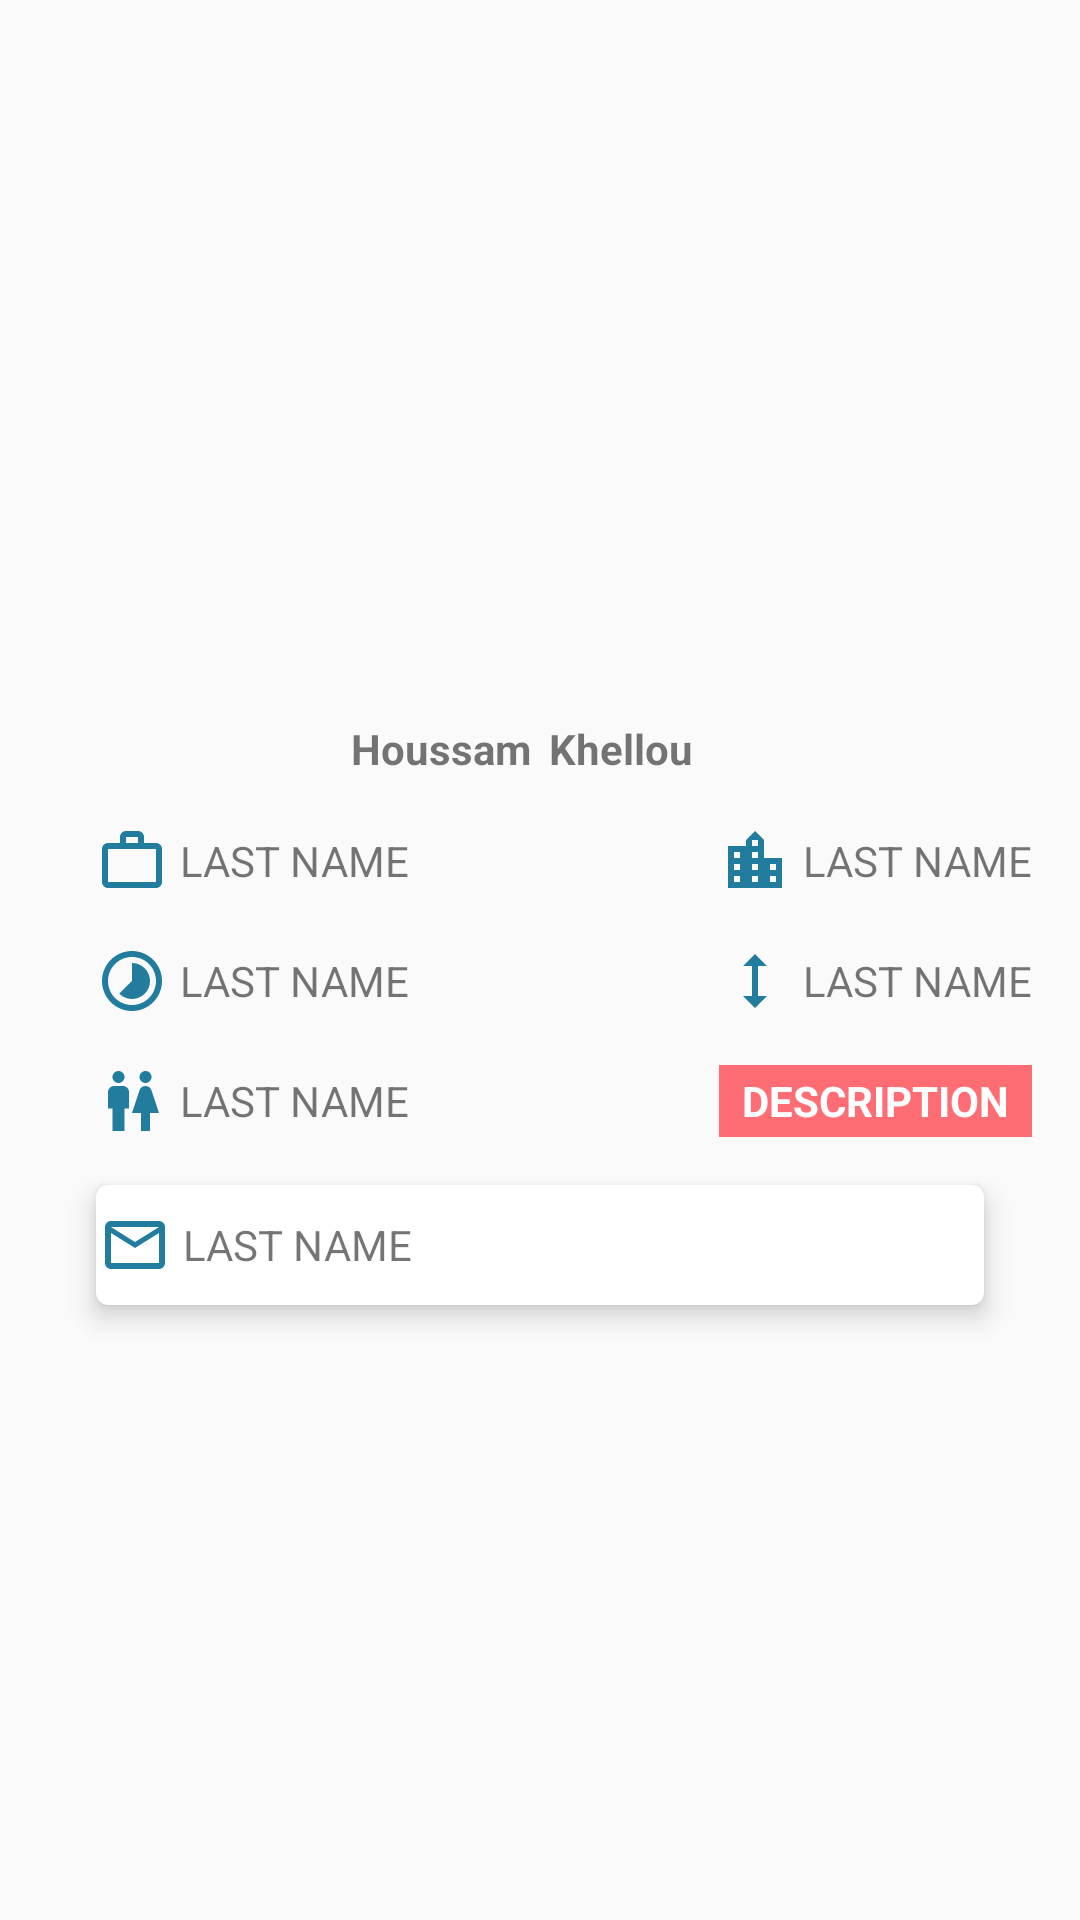

Produce the Android XML layout that renders to this screen, including the resource entries it uses.
<!-- AndroidManifest.xml: application theme Theme.WillyWonka -->
<!-- res/layout/worker_info_fragment.xml -->
<?xml version="1.0" encoding="utf-8"?>
<androidx.constraintlayout.widget.ConstraintLayout xmlns:android="http://schemas.android.com/apk/res/android"
    xmlns:app="http://schemas.android.com/apk/res-auto"
    xmlns:card_view="http://schemas.android.com/apk/res-auto"
    xmlns:tools="http://schemas.android.com/tools"
    android:layout_width="match_parent"
    android:layout_height="match_parent"
    tools:context=".fragments.WorkerInfoFragment">

    <ProgressBar
        android:id="@+id/progressBar"
        android:layout_width="match_parent"
        android:layout_height="wrap_content"
        android:gravity="center"
        android:visibility="gone"
        app:layout_constraintBottom_toBottomOf="parent"
        app:layout_constraintLeft_toLeftOf="parent"
        app:layout_constraintRight_toRightOf="parent"
        app:layout_constraintTop_toTopOf="parent" />

    <androidx.constraintlayout.widget.Guideline
        android:id="@+id/guideline_start"
        android:layout_width="match_parent"
        android:layout_height="wrap_content"
        android:orientation="vertical"
        app:layout_constraintBottom_toTopOf="parent"
        app:layout_constraintEnd_toEndOf="parent"
        app:layout_constraintGuide_begin="16dp"
        app:layout_constraintStart_toStartOf="parent" />

    <androidx.constraintlayout.widget.Guideline
        android:id="@+id/guideline_end"
        android:layout_width="match_parent"
        android:layout_height="wrap_content"
        android:orientation="vertical"
        app:layout_constraintBottom_toTopOf="parent"
        app:layout_constraintEnd_toEndOf="parent"
        app:layout_constraintGuide_end="16dp"
        app:layout_constraintStart_toStartOf="parent" />

    <ImageView
        android:id="@+id/img_worker"
        android:layout_width="200dp"
        android:layout_height="200dp"
        android:layout_marginTop="24dp"
        android:src="@drawable/ic_launcher_background"
        app:layout_constraintEnd_toEndOf="@id/guideline_end"
        app:layout_constraintStart_toStartOf="@id/guideline_start"
        app:layout_constraintTop_toTopOf="parent" />

    <TextView
        android:id="@+id/tv_worker_name"
        android:layout_width="0dp"
        android:layout_height="wrap_content"
        android:layout_marginTop="16dp"
        android:layout_marginRight="6dp"
        android:gravity="end"
        android:text="Houssam"
        android:textStyle="bold"
        app:layout_constraintEnd_toStartOf="@+id/tv_worker_last_name"
        app:layout_constraintStart_toStartOf="@id/guideline_start"
        app:layout_constraintTop_toBottomOf="@id/img_worker" />

    <TextView
        android:id="@+id/tv_worker_last_name"
        android:layout_width="0dp"
        android:layout_height="wrap_content"
        android:layout_marginTop="16dp"
        android:text="Khellou"
        android:textStyle="bold"
        app:layout_constraintEnd_toEndOf="@id/guideline_end"
        app:layout_constraintStart_toEndOf="@id/tv_worker_name"
        app:layout_constraintTop_toBottomOf="@id/img_worker" />

    <ImageView
        android:id="@+id/img_work"
        android:layout_width="wrap_content"
        android:layout_height="wrap_content"
        android:layout_marginStart="16dp"
        android:layout_marginTop="16dp"
        android:src="@drawable/ic_baseline_work_outline_24"
        app:layout_constraintStart_toEndOf="@id/guideline_start"
        app:layout_constraintTop_toBottomOf="@id/tv_worker_name" />

    <TextView
        android:id="@+id/tv_profession"
        android:layout_width="wrap_content"
        android:layout_height="0dp"
        android:layout_marginLeft="4dp"
        android:gravity="center"
        android:text="@string/LAST_NAME_LABEL"
        app:layout_constraintBottom_toBottomOf="@id/img_work"
        app:layout_constraintStart_toEndOf="@id/img_work"
        app:layout_constraintTop_toTopOf="@id/img_work" />

    <ImageView
        android:id="@+id/img_country"
        android:layout_width="wrap_content"
        android:layout_height="wrap_content"
        android:layout_marginRight="4dp"
        android:src="@drawable/ic_baseline_location_city_24"
        app:layout_constraintBottom_toBottomOf="@+id/img_work"
        app:layout_constraintEnd_toStartOf="@id/tv_country"
        app:layout_constraintTop_toTopOf="@id/img_work" />

    <TextView
        android:id="@+id/tv_country"
        android:layout_width="wrap_content"
        android:layout_height="0dp"
        android:gravity="center"
        android:text="@string/LAST_NAME_LABEL"
        app:layout_constraintBottom_toBottomOf="@id/img_work"
        app:layout_constraintEnd_toEndOf="@id/guideline_end"
        app:layout_constraintTop_toTopOf="@id/img_work" />

    <ImageView
        android:id="@+id/img_age"
        android:layout_width="wrap_content"
        android:layout_height="wrap_content"
        android:layout_marginTop="16dp"
        android:src="@drawable/ic_baseline_timelapse_24"
        app:layout_constraintEnd_toStartOf="@id/tv_age"
        app:layout_constraintStart_toStartOf="@+id/img_work"
        app:layout_constraintTop_toBottomOf="@id/img_work" />

    <TextView
        android:id="@+id/tv_age"
        android:layout_width="wrap_content"
        android:layout_height="0dp"
        android:layout_marginLeft="4dp"
        android:gravity="center"
        android:text="@string/LAST_NAME_LABEL"
        app:layout_constraintBottom_toBottomOf="@id/img_age"
        app:layout_constraintStart_toEndOf="@+id/img_age"
        app:layout_constraintTop_toTopOf="@id/img_age" />

    <ImageView
        android:id="@+id/img_height"
        android:layout_width="wrap_content"
        android:layout_height="wrap_content"
        android:layout_marginTop="16dp"
        android:layout_marginRight="4dp"
        android:src="@drawable/ic_baseline_height_24"
        app:layout_constraintEnd_toStartOf="@id/tv_height"
        app:layout_constraintStart_toStartOf="@+id/img_country"
        app:layout_constraintTop_toBottomOf="@+id/img_country" />

    <TextView
        android:id="@+id/tv_height"
        android:layout_width="0dp"
        android:layout_height="0dp"
        android:gravity="left|center"
        android:text="@string/LAST_NAME_LABEL"
        app:layout_constraintStart_toEndOf="@id/img_height"
        app:layout_constraintEnd_toEndOf="@id/guideline_end"
        app:layout_constraintBottom_toBottomOf="@+id/img_height"
        app:layout_constraintTop_toTopOf="@+id/img_height" />

    <ImageView
        android:id="@+id/img_gender"
        android:layout_width="wrap_content"
        android:layout_height="wrap_content"
        android:layout_marginStart="16dp"
        android:layout_marginTop="16dp"
        android:src="@drawable/ic_baseline_wc_24"
        app:layout_constraintStart_toEndOf="@id/guideline_start"
        app:layout_constraintTop_toBottomOf="@+id/img_age" />

    <TextView
        android:id="@+id/tv_gender"
        android:layout_width="wrap_content"
        android:layout_height="0dp"
        android:layout_marginLeft="4dp"
        android:gravity="center"
        android:text="@string/LAST_NAME_LABEL"
        app:layout_constraintBottom_toBottomOf="@id/img_gender"
        app:layout_constraintStart_toEndOf="@id/img_gender"
        app:layout_constraintTop_toTopOf="@id/img_gender" />

    <TextView
        android:id="@+id/btn_desc"
        android:layout_width="0dp"
        android:layout_height="0dp"
        android:background="@color/LightCoral"
        android:gravity="center"
        android:text="@string/DESCRIPTION"
        android:textColor="@color/white"
        android:textStyle="bold"
        app:layout_constraintBottom_toBottomOf="@id/img_gender"
        app:layout_constraintEnd_toEndOf="@id/guideline_end"
        app:layout_constraintStart_toStartOf="@id/img_height"
        app:layout_constraintTop_toTopOf="@+id/img_gender" />

    <androidx.cardview.widget.CardView
        android:id="@+id/cv_email"
        android:layout_width="0dp"
        android:layout_height="wrap_content"
        android:layout_marginStart="16dp"
        android:layout_marginTop="16dp"
        android:layout_marginEnd="16dp"
        app:layout_constraintEnd_toEndOf="@id/guideline_end"
        app:layout_constraintStart_toEndOf="@id/guideline_start"
        app:layout_constraintTop_toBottomOf="@+id/img_gender"
        card_view:cardCornerRadius="4dp"
        card_view:cardElevation="5dp">

        <androidx.constraintlayout.widget.ConstraintLayout
            android:layout_width="match_parent"
            android:layout_height="match_parent">

            <ImageView
                android:id="@+id/img_mail"
                android:layout_width="wrap_content"
                android:layout_height="wrap_content"
                android:layout_marginStart="1dp"
                android:layout_marginTop="8dp"
                android:layout_marginBottom="8dp"
                android:src="@drawable/ic_baseline_mail_outline_24"
                app:layout_constraintBottom_toBottomOf="parent"
                app:layout_constraintStart_toStartOf="parent"
                app:layout_constraintTop_toTopOf="parent" />

            <TextView
                android:id="@+id/tv_mail"
                android:layout_width="wrap_content"
                android:layout_height="0dp"
                android:layout_marginLeft="4dp"
                android:gravity="center"
                android:text="@string/LAST_NAME_LABEL"
                app:layout_constraintBottom_toBottomOf="@id/img_mail"
                app:layout_constraintStart_toEndOf="@id/img_mail"
                app:layout_constraintTop_toTopOf="@id/img_mail" />
        </androidx.constraintlayout.widget.ConstraintLayout>

    </androidx.cardview.widget.CardView>
</androidx.constraintlayout.widget.ConstraintLayout>
<!-- resources referenced by this layout -->
<resources>
  <color name="LightCoral">#FE6D73</color>
  <color name="white">#FFFFFFFF</color>
  <!-- drawable ic_baseline_height_24 (drawable) -->
  <vector android:height="24dp" android:tint="#227C9D"
      android:viewportHeight="24" android:viewportWidth="24"
      android:width="24dp" xmlns:android="http://schemas.android.com/apk/res/android">
      <path android:fillColor="@android:color/white" android:pathData="M13,6.99l3,0l-4,-3.99l-4,3.99l3,0l0,10.02l-3,0l4,3.99l4,-3.99l-3,0z"/>
  </vector>
  <!-- drawable ic_baseline_location_city_24 (drawable) -->
  <vector android:height="24dp" android:tint="#227C9D"
      android:viewportHeight="24" android:viewportWidth="24"
      android:width="24dp" xmlns:android="http://schemas.android.com/apk/res/android">
      <path android:fillColor="@android:color/white" android:pathData="M15,11L15,5l-3,-3 -3,3v2L3,7v14h18L21,11h-6zM7,19L5,19v-2h2v2zM7,15L5,15v-2h2v2zM7,11L5,11L5,9h2v2zM13,19h-2v-2h2v2zM13,15h-2v-2h2v2zM13,11h-2L11,9h2v2zM13,7h-2L11,5h2v2zM19,19h-2v-2h2v2zM19,15h-2v-2h2v2z"/>
  </vector>
  <!-- drawable ic_baseline_mail_outline_24 (drawable) -->
  <vector android:height="24dp" android:tint="#227C9D"
      android:viewportHeight="24" android:viewportWidth="24"
      android:width="24dp" xmlns:android="http://schemas.android.com/apk/res/android">
      <path android:fillColor="@android:color/white" android:pathData="M20,4L4,4c-1.1,0 -1.99,0.9 -1.99,2L2,18c0,1.1 0.9,2 2,2h16c1.1,0 2,-0.9 2,-2L22,6c0,-1.1 -0.9,-2 -2,-2zM20,18L4,18L4,8l8,5 8,-5v10zM12,11L4,6h16l-8,5z"/>
  </vector>
  <!-- drawable ic_baseline_timelapse_24 (drawable) -->
  <vector android:height="24dp" android:tint="#227C9D"
      android:viewportHeight="24" android:viewportWidth="24"
      android:width="24dp" xmlns:android="http://schemas.android.com/apk/res/android">
      <path android:fillColor="@android:color/white" android:pathData="M16.24,7.76C15.07,6.59 13.54,6 12,6v6l-4.24,4.24c2.34,2.34 6.14,2.34 8.49,0 2.34,-2.34 2.34,-6.14 -0.01,-8.48zM12,2C6.48,2 2,6.48 2,12s4.48,10 10,10 10,-4.48 10,-10S17.52,2 12,2zM12,20c-4.42,0 -8,-3.58 -8,-8s3.58,-8 8,-8 8,3.58 8,8 -3.58,8 -8,8z"/>
  </vector>
  <!-- drawable ic_baseline_wc_24 (drawable) -->
  <vector android:height="24dp" android:tint="#227C9D"
      android:viewportHeight="24" android:viewportWidth="24"
      android:width="24dp" xmlns:android="http://schemas.android.com/apk/res/android">
      <path android:fillColor="@android:color/white" android:pathData="M5.5,22v-7.5L4,14.5L4,9c0,-1.1 0.9,-2 2,-2h3c1.1,0 2,0.9 2,2v5.5L9.5,14.5L9.5,22h-4zM18,22v-6h3l-2.54,-7.63C18.18,7.55 17.42,7 16.56,7h-0.12c-0.86,0 -1.63,0.55 -1.9,1.37L12,16h3v6h3zM7.5,6c1.11,0 2,-0.89 2,-2s-0.89,-2 -2,-2 -2,0.89 -2,2 0.89,2 2,2zM16.5,6c1.11,0 2,-0.89 2,-2s-0.89,-2 -2,-2 -2,0.89 -2,2 0.89,2 2,2z"/>
  </vector>
  <!-- drawable ic_baseline_work_outline_24 (drawable) -->
  <vector android:height="24dp" android:tint="#227C9D"
      android:viewportHeight="24" android:viewportWidth="24"
      android:width="24dp" xmlns:android="http://schemas.android.com/apk/res/android">
      <path android:fillColor="@android:color/white"
          android:fillType="evenOdd" android:pathData="M14,6L14,4h-4v2h4zM4,8v11h16L20,8L4,8zM20,6c1.11,0 2,0.89 2,2v11c0,1.11 -0.89,2 -2,2L4,21c-1.11,0 -2,-0.89 -2,-2l0.01,-11c0,-1.11 0.88,-2 1.99,-2h4L8,4c0,-1.11 0.89,-2 2,-2h4c1.11,0 2,0.89 2,2v2h4z"/>
  </vector>
  <string name="DESCRIPTION">DESCRIPTION</string>
  <string name="LAST_NAME_LABEL">LAST NAME</string>
  <color name="purple_500">#FF6200EE</color>
  <color name="teal_200">#FF03DAC5</color>
  <color name="teal_700">#FF018786</color>
  <color name="black">#FF000000</color>
</resources>
